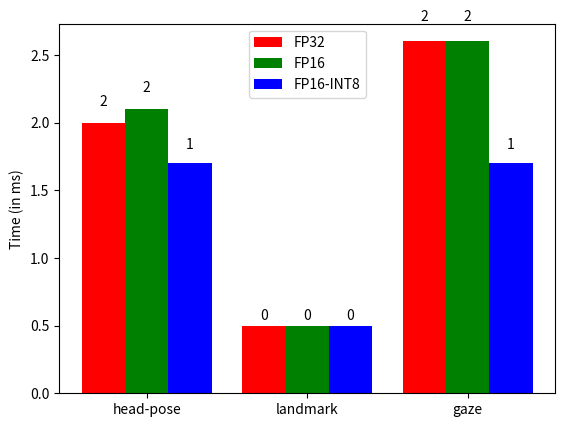

Source code (Python):
import numpy as np
import matplotlib.pyplot as plt

N = 3
ind = np.arange(N)  # the x locations for the groups
width = 0.27       # the width of the bars

fig = plt.figure()
ax = fig.add_subplot(111)

yvals = [2.0, 0.5, 2.6]
rects1 = ax.bar(ind, yvals, width, color='r')
zvals = [2.1,0.5,2.6]
rects2 = ax.bar(ind+width, zvals, width, color='g')
kvals = [1.7,0.5,1.7]
rects3 = ax.bar(ind+width*2, kvals, width, color='b')

ax.set_ylabel('Time (in ms)')
ax.set_xticks(ind+width)
ax.set_xticklabels( ('head-pose', 'landmark', 'gaze') )
ax.legend( (rects1[0], rects2[0], rects3[0]), ('FP32', 'FP16', 'FP16-INT8') )

def autolabel(rects):
    for rect in rects:
        h = rect.get_height()
        ax.text(rect.get_x()+rect.get_width()/2., 1.05*h, '%d'%int(h),
                ha='center', va='bottom')

autolabel(rects1)
autolabel(rects2)
autolabel(rects3)

plt.show()